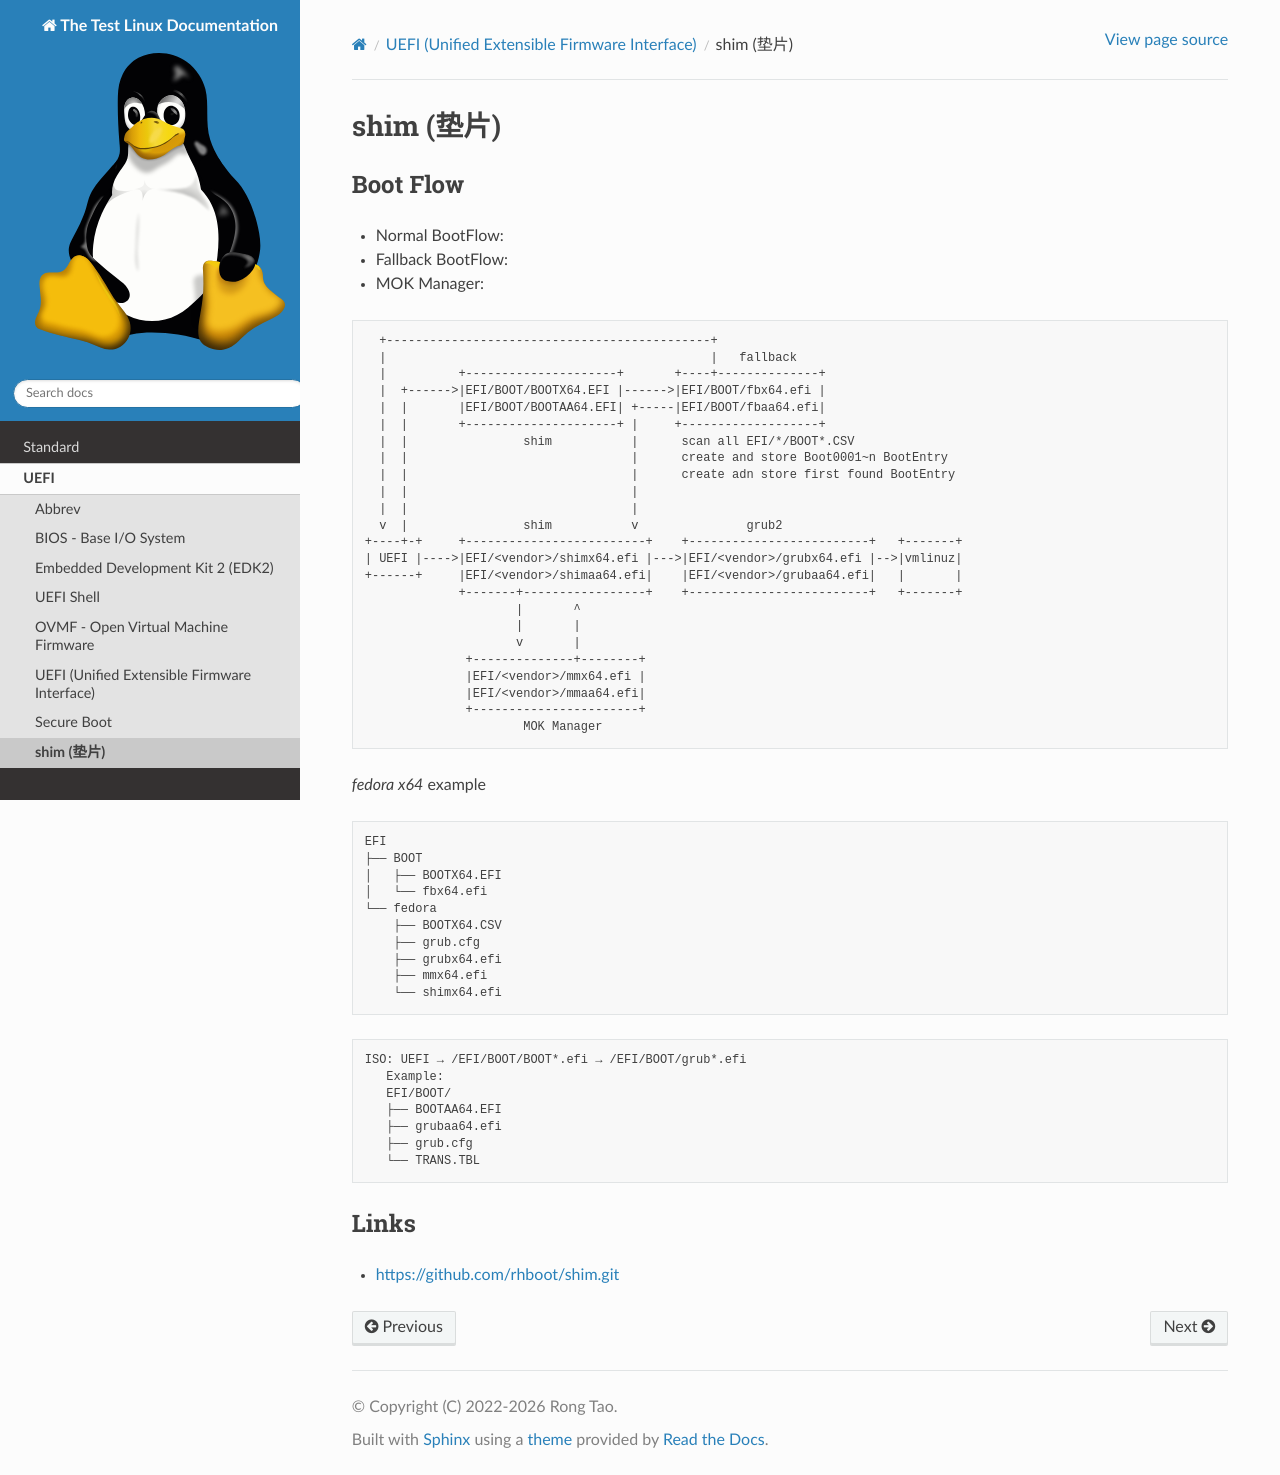

repository: Rtoax/test-linux · page: uefi/shim.html · generator: sphinx

shim (垫片)
===========

Boot Flow
---------

- Normal BootFlow:
- Fallback BootFlow:
- MOK Manager:

.. code-block:: text

      +---------------------------------------------+
      |                                             |   fallback
      |          +---------------------+       +----+--------------+
      |  +------>|EFI/BOOT/BOOTX64.EFI |------>|EFI/BOOT/fbx64.efi |
      |  |       |EFI/BOOT/BOOTAA64.EFI| +-----|EFI/BOOT/fbaa64.efi|
      |  |       +---------------------+ |     +-------------------+
      |  |                shim           |      scan all EFI/*/BOOT*.CSV
      |  |                               |      create and store Boot0001~n BootEntry
      |  |                               |      create adn store first found BootEntry
      |  |                               |
      |  |                               |
      v  |                shim           v               grub2
    +----+-+     +-------------------------+    +-------------------------+   +-------+
    | UEFI |---->|EFI/<vendor>/shimx64.efi |--->|EFI/<vendor>/grubx64.efi |-->|vmlinuz|
    +------+     |EFI/<vendor>/shimaa64.efi|    |EFI/<vendor>/grubaa64.efi|   |       |
                 +-------+-----------------+    +-------------------------+   +-------+
                         |       ^
                         |       |
                         v       |
                  +--------------+--------+
                  |EFI/<vendor>/mmx64.efi |
                  |EFI/<vendor>/mmaa64.efi|
                  +-----------------------+
                          MOK Manager

`fedora x64` example

.. code-block:: text

    EFI
    ├── BOOT
    │   ├── BOOTX64.EFI
    │   └── fbx64.efi
    └── fedora
        ├── BOOTX64.CSV
        ├── grub.cfg
        ├── grubx64.efi
        ├── mmx64.efi
        └── shimx64.efi

.. code-block:: text

     ISO: UEFI → /EFI/BOOT/BOOT*.efi → /EFI/BOOT/grub*.efi
        Example:
        EFI/BOOT/
        ├── BOOTAA64.EFI
        ├── grubaa64.efi
        ├── grub.cfg
        └── TRANS.TBL


Links
-----

- https://github.com/rhboot/shim.git
